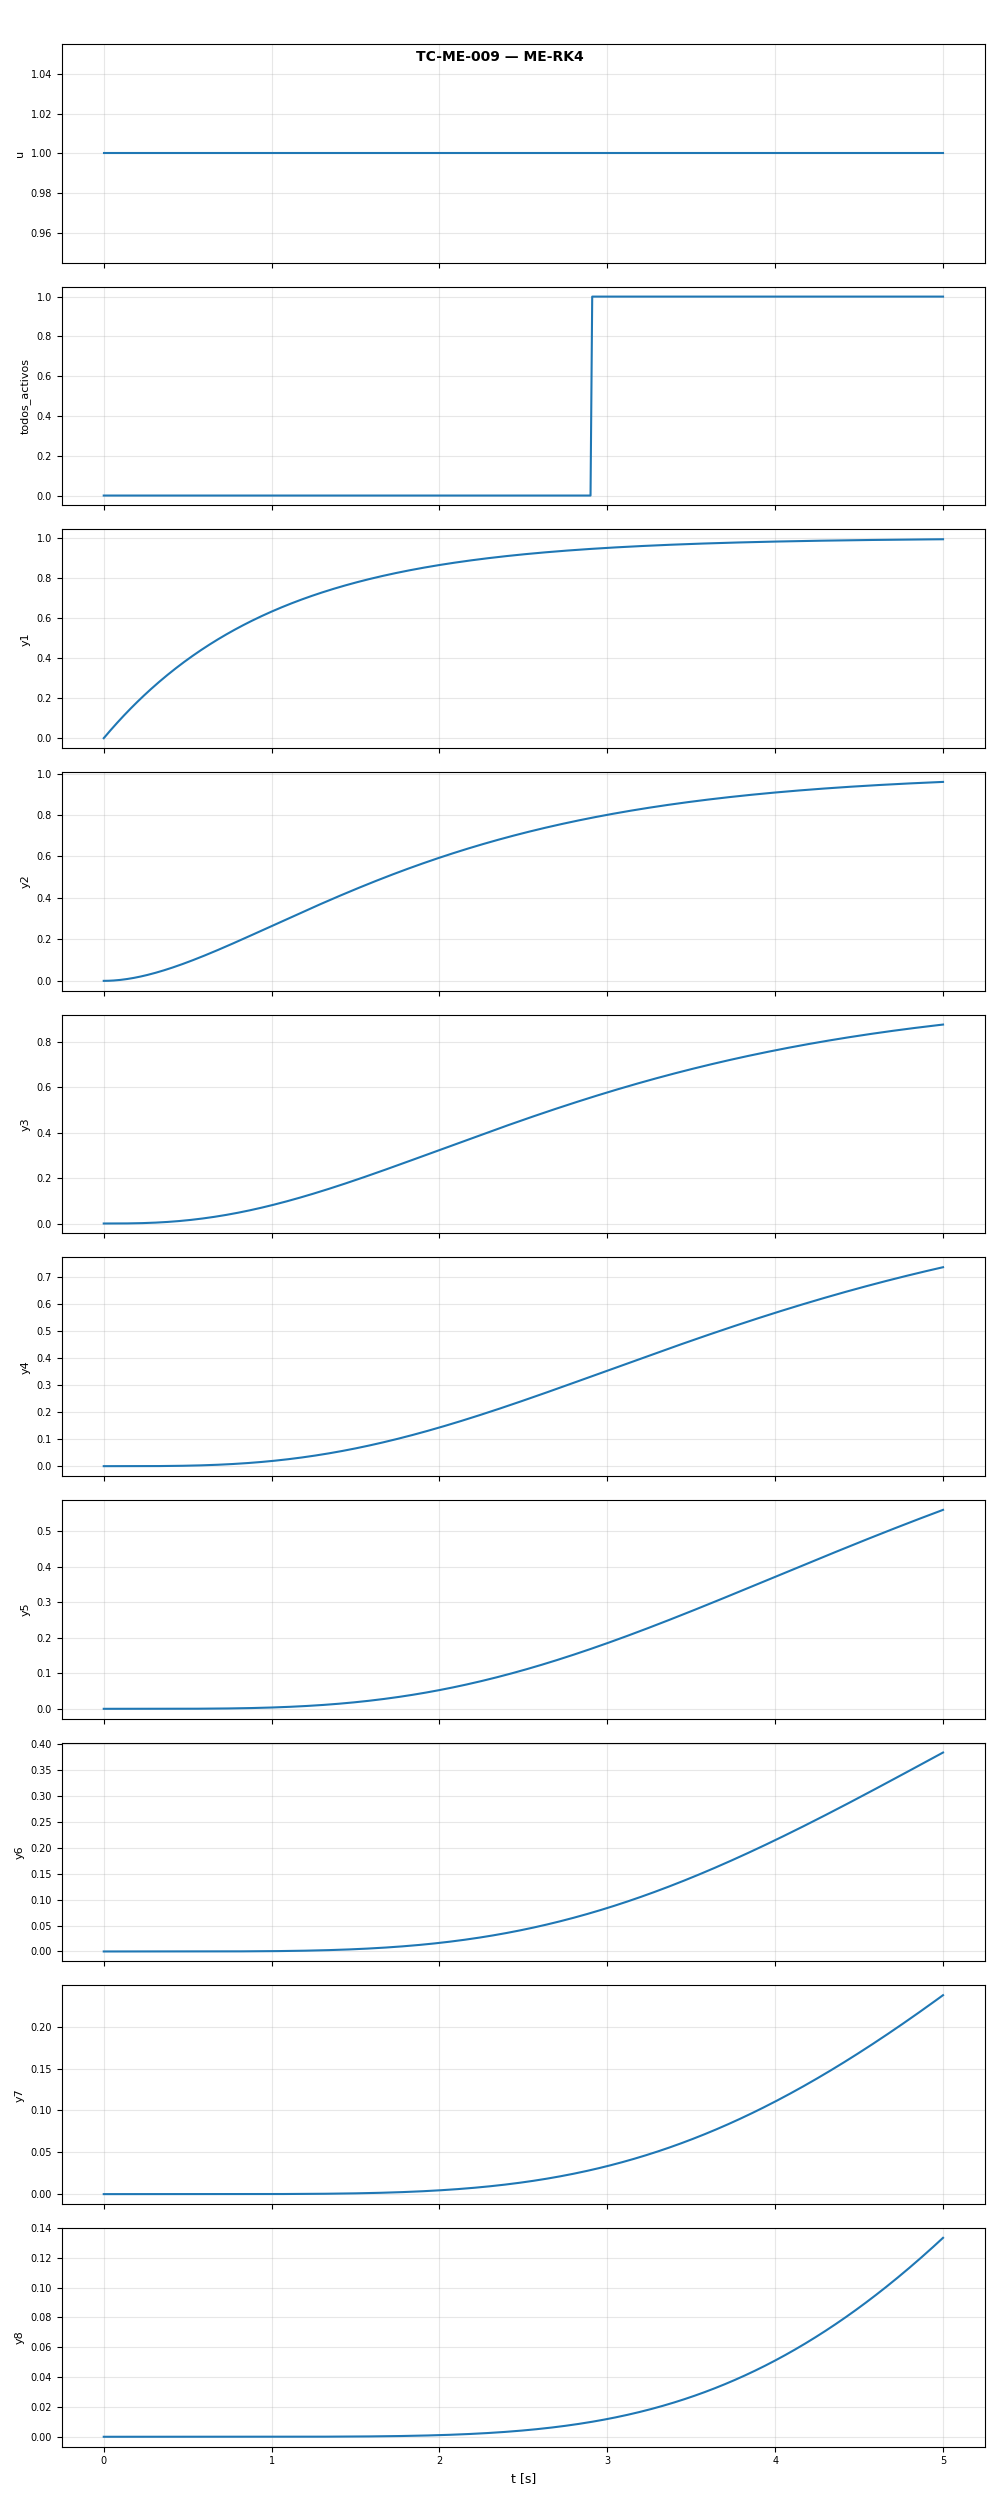

Source data for this figure (header and first rows):
t, u, todos_activos, y1, y2, y3, y4, y5, y6, y7, y8
0.0, 1.0, 0.0, 0.0, 0.0, 0.0, 0.0, 0.0, 0.0, 0.0, 0.0
0.01, 1.0, 0.0, 0.00995, 4.966791667e-05, 1.654166667e-07, 4.166666667e-10, 0.0, 0.0, 0.0, 0.0
0.02, 1.0, 0.0, 0.0198, 0.0001974, 1.313482641e-06, 6.567358339e-09, 2.465485503e-11, 6.861475694e-14, 1.376736111e-16, 1.736111111e-19
0.03, 1.0, 0.0, 0.02955, 0.0004411, 4.399940473e-06, 3.295950875e-08, 1.952641662e-10, 9.360831859e-13, 3.666999544e-15, 1.17359734e-17
0.04, 1.0, 0.0, 0.03921, 0.000779, 1.035171129e-05, 1.033218884e-07, 8.22540806e-10, 5.401341671e-12, 2.983589417e-14, 1.402144954e-16
0.05, 1.0, 0.0, 0.04877, 0.001209, 2.006747031e-05, 2.502289485e-07, 2.494600137e-09, 2.063846182e-11, 1.450941471e-13, 8.803594942e-16
0.06, 1.0, 0.0, 0.05824, 0.00173, 3.441821273e-05, 5.14734582e-07, 6.160382969e-09, 6.133277477e-11, 5.211196589e-13, 3.845630674e-15
0.07, 1.0, 0.0, 0.06761, 0.002339, 5.42478103e-05, 9.460151115e-07, 1.320865044e-08, 1.535936829e-10, 1.527385952e-12, 1.323377194e-14
0.08, 1.0, 0.0, 0.07688, 0.003034, 8.037355853e-05, 1.601021322e-06, 2.554268577e-08, 3.395930456e-10, 3.865399175e-12, 3.840084735e-14
0.09, 1.0, 0.0, 0.08607, 0.003815, 0.0001136, 2.544139355e-06, 4.565083475e-08, 6.828798622e-10, 8.751162496e-12, 9.798047074e-14
0.1, 1.0, 0.0, 0.09516, 0.004679, 0.0001547, 3.846860284e-06, 7.667301348e-08, 1.27432376e-09, 1.815187915e-11, 2.260431246e-13
0.11, 1.0, 0.0, 0.1042, 0.005624, 0.0002043, 5.587458204e-06, 1.224633093e-07, 2.238641537e-09, 3.508238176e-11, 4.808427249e-13
0.12, 1.0, 0.0, 0.1131, 0.006649, 0.0002633, 7.850676648e-06, 1.876487971e-07, 3.741462687e-09, 6.396627413e-11, 9.567442282e-13
0.13, 1.0, 0.0, 0.1219, 0.007752, 0.0003323, 1.072742318e-05, 2.776846918e-07, 5.996891506e-09, 1.110662919e-10, 1.799967378e-12
0.14, 1.0, 0.0, 0.1306, 0.008932, 0.0004119, 1.431447198e-05, 3.989059518e-07, 9.275524942e-09, 1.849879297e-10, 3.228817897e-12
0.15, 1.0, 0.0, 0.1393, 0.01019, 0.0005029, 1.871417427e-05, 5.585754507e-07, 1.391288694e-08, 2.972599434e-10, 5.559108831e-12
0.16, 1.0, 0.0, 0.1479, 0.01151, 0.0006058, 2.403417642e-05, 7.649288249e-07, 2.031824151e-08, 4.629949175e-10, 9.235501556e-12
0.17, 1.0, 0.0, 0.1563, 0.01291, 0.0007212, 3.038714556e-05, 1.027216109e-06, 2.898374827e-08, 7.016326873e-10, 1.486951844e-11
0.18, 1.0, 0.0, 0.1647, 0.01438, 0.0008498, 3.78905026e-05, 1.355740264e-06, 4.049392558e-08, 1.037769025e-09, 2.328499747e-11
0.19, 1.0, 0.0, 0.173, 0.01592, 0.000992, 4.666616238e-05, 1.761892698e-06, 5.553538782e-08, 1.50207163e-09, 3.557177378e-11
0.2, 1.0, 0.0, 0.1813, 0.01752, 0.001148, 5.684028097e-05, 2.25818589e-06, 7.490682466e-08, 2.132285133e-09, 5.314838346e-11
0.21, 1.0, 0.0, 0.1894, 0.01919, 0.00132, 6.854300983e-05, 2.858283201e-06, 9.952919163e-08, 2.974326462e-09, 7.783459282e-11
0.22, 1.0, 0.0, 0.1975, 0.02093, 0.001506, 8.190825678e-05, 3.577025984e-06, 1.304560823e-07, 4.083471642e-09, 1.1193456e-10
0.23, 1.0, 0.0, 0.2055, 0.02272, 0.001708, 9.707345356e-05, 4.430458075e-06, 1.688842539e-07, 5.525634783e-09, 1.583314366e-10
0.24, 1.0, 0.0, 0.2134, 0.02458, 0.001927, 0.0001142, 5.435847758e-06, 2.161642792e-07, 7.378739716e-09, 2.205942161e-10
0.25, 1.0, 0.0, 0.2212, 0.0265, 0.002161, 0.0001334, 6.611707301e-06, 2.738112989e-07, 9.734184495e-09, 3.030976291e-10
0.26, 1.0, 0.0, 0.2289, 0.02848, 0.002413, 0.0001548, 7.977810139e-06, 3.435158495e-07, 1.269839871e-08, 4.111558809e-10
0.27, 1.0, 0.0, 0.2366, 0.03051, 0.002683, 0.0001786, 9.555205796e-06, 4.271547432e-07, 1.639449334e-08, 5.511710152e-10
0.28, 1.0, 0.0, 0.2442, 0.0326, 0.00297, 0.0002049, 1.136623263e-05, 5.268019768e-07, 2.096400254e-08, 7.307966764e-10
0.29, 1.0, 0.0, 0.2517, 0.03474, 0.003276, 0.0002339, 1.343452845e-05, 6.447396485e-07, 2.656871683e-08, 9.591180299e-10
0.3, 1.0, 0.0, 0.2592, 0.03694, 0.003599, 0.0002658, 1.578503919e-05, 7.834688621e-07, 3.339260649e-08, 1.246848583e-09
0.31, 1.0, 0.0, 0.2666, 0.03918, 0.003942, 0.0003007, 1.844402551e-05, 9.457205981e-07, 4.164383421e-08, 1.606544631e-09
0.32, 1.0, 0.0, 0.2739, 0.04148, 0.004304, 0.0003387, 2.143906764e-05, 1.134466534e-06, 5.15568557e-08, 2.052838035e-09
0.33, 1.0, 0.0, 0.2811, 0.04383, 0.004686, 0.00038, 2.479906837e-05, 1.352929795e-06, 6.339460665e-08, 2.602688019e-09
0.34, 1.0, 0.0, 0.2882, 0.04623, 0.005087, 0.0004249, 2.855425435e-05, 1.604595621e-06, 7.745077455e-08, 3.275652643e-09
0.35, 1.0, 0.0, 0.2953, 0.04867, 0.005509, 0.0004733, 3.273617563e-05, 1.893221929e-06, 9.405215348e-08, 4.094180596e-09
0.36, 1.0, 0.0, 0.3023, 0.05116, 0.005951, 0.0005256, 3.737770378e-05, 2.222849759e-06, 1.135610801e-07, 5.083923924e-09
0.37, 1.0, 0.0, 0.3093, 0.05369, 0.006413, 0.0005819, 4.251302829e-05, 2.597813594e-06, 1.363779486e-07, 6.274072278e-09
0.38, 1.0, 0.0, 0.3161, 0.05627, 0.006896, 0.0006423, 4.817765167e-05, 3.022751525e-06, 1.629438027e-07, 7.697709247e-09
0.39, 1.0, 0.0, 0.3229, 0.05889, 0.007401, 0.000707, 5.440838303e-05, 3.502615265e-06, 1.937430019e-07, 9.392191311e-09
0.4, 1.0, 0.0, 0.3297, 0.06155, 0.007926, 0.0007763, 6.124333038e-05, 4.042679995e-06, 2.293059607e-07, 1.139954991e-08
0.41, 1.0, 0.0, 0.3363, 0.06425, 0.008473, 0.0008501, 6.872189163e-05, 4.648554025e-06, 2.702119569e-07, 1.376691713e-08
0.42, 1.0, 0.0, 0.343, 0.06699, 0.009042, 0.0009288, 7.688474435e-05, 5.32618826e-06, 3.170920075e-07, 1.654697541e-08
0.43, 1.0, 0.0, 0.3495, 0.06977, 0.009632, 0.001012, 8.577383439e-05, 6.081885476e-06, 3.706318093e-07, 1.979843175e-08
0.44, 1.0, 0.0, 0.356, 0.07259, 0.01024, 0.001101, 9.543236336e-05, 6.922309367e-06, 4.315747409e-07, 2.358651674e-08
0.45, 1.0, 0.0, 0.3624, 0.07544, 0.01088, 0.001195, 0.0001059, 7.854493392e-06, 5.007249248e-07, 2.798350878e-08
0.46, 1.0, 0.0, 0.3687, 0.07833, 0.01154, 0.001295, 0.0001172, 8.885849374e-06, 5.789503446e-07, 3.306928391e-08
0.47, 1.0, 0.0, 0.375, 0.08125, 0.01222, 0.0014, 0.0001295, 1.002417588e-05, 6.671860168e-07, 3.893189135e-08
0.48, 1.0, 0.0, 0.3812, 0.0842, 0.01292, 0.001511, 0.0001427, 1.127766635e-05, 7.664372125e-07, 4.56681552e-08
0.49, 1.0, 0.0, 0.3874, 0.08719, 0.01364, 0.001628, 0.0001569, 1.265491698e-05, 8.77782727e-07, 5.338430243e-08
0.5, 1.0, 0.0, 0.3935, 0.0902, 0.01439, 0.001752, 0.0001721, 1.416493433e-05, 1.002378194e-06, 6.219661738e-08
0.51, 1.0, 0.0, 0.3995, 0.09325, 0.01516, 0.001881, 0.0001885, 1.581714271e-05, 1.14145944e-06, 7.223212292e-08
0.52, 1.0, 0.0, 0.4055, 0.09633, 0.01595, 0.002017, 0.000206, 1.762139129e-05, 1.29634588e-06, 8.362928842e-08
0.53, 1.0, 0.0, 0.4114, 0.09943, 0.01676, 0.00216, 0.0002247, 1.958796088e-05, 1.46844395e-06, 9.653876466e-08
0.54, 1.0, 0.0, 0.4173, 0.1026, 0.0176, 0.002309, 0.0002447, 2.172757055e-05, 1.659250561e-06, 1.111241457e-07
0.55, 1.0, 0.0, 0.4231, 0.1057, 0.01846, 0.002466, 0.000266, 2.405138383e-05, 1.870356599e-06, 1.275627576e-07
0.56, 1.0, 0.0, 0.4288, 0.1089, 0.01935, 0.002629, 0.0002887, 2.65710148e-05, 2.10345044e-06, 1.460464747e-07
0.57, 1.0, 0.0, 0.4345, 0.1121, 0.02026, 0.0028, 0.0003129, 2.929853372e-05, 2.36032149e-06, 1.667825622e-07
0.58, 1.0, 0.0, 0.4401, 0.1154, 0.02119, 0.002979, 0.0003385, 3.22464725e-05, 2.642863747e-06, 1.899945461e-07
0.59, 1.0, 0.0, 0.4457, 0.1186, 0.02214, 0.003164, 0.0003657, 3.542782981e-05, 2.953079382e-06, 2.159231099e-07
... 442 more rows
